Image classification data set "data_buah" (safiii939/GuessMyFruit on GitHub). Class labels (2): Bronx grape, anggur merah.

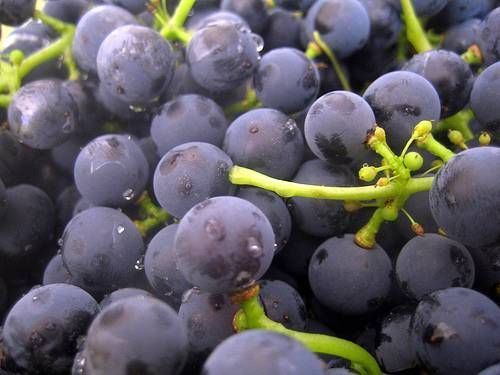
Label: Bronx grape

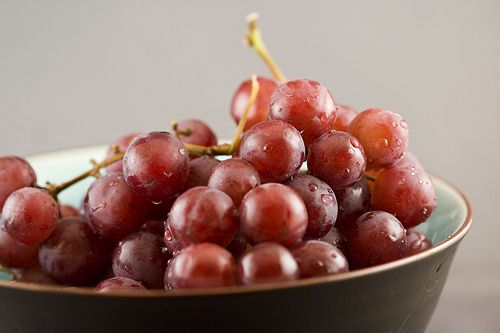
Label: anggur merah

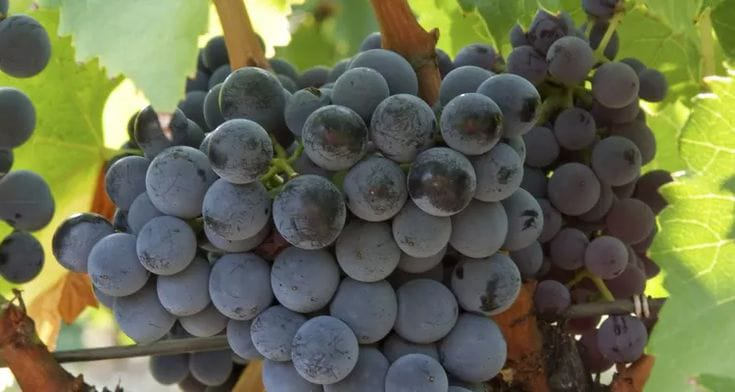
Label: Bronx grape

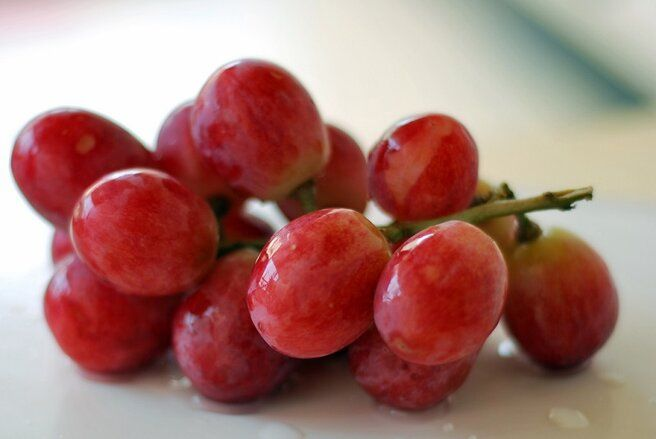
Label: anggur merah

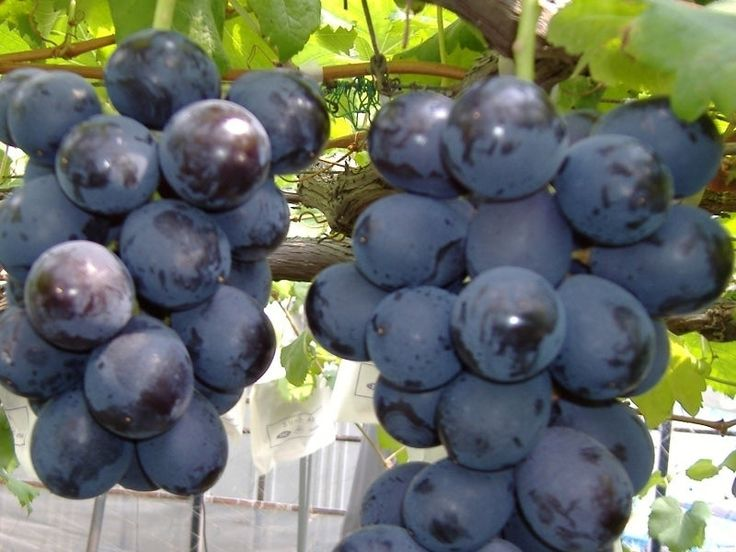
Label: Bronx grape

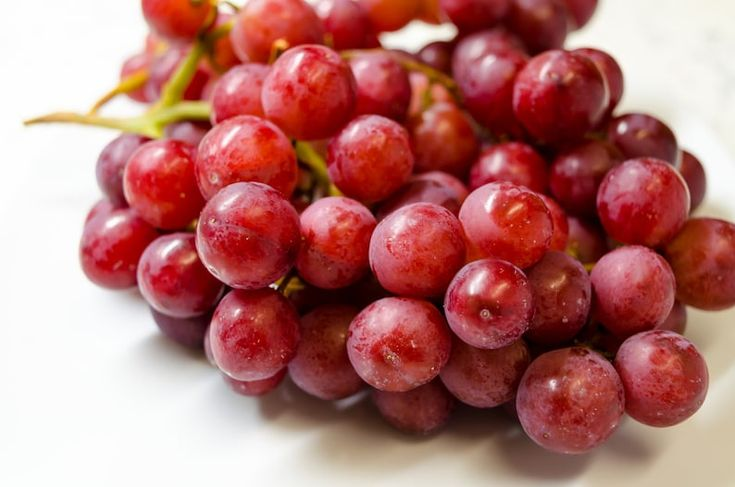
Label: anggur merah
